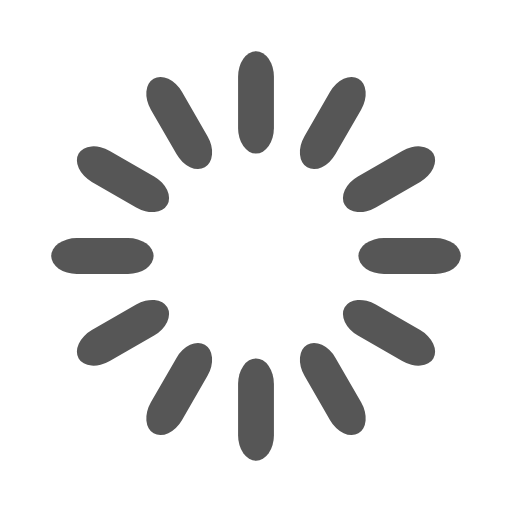
t = 0.00 s
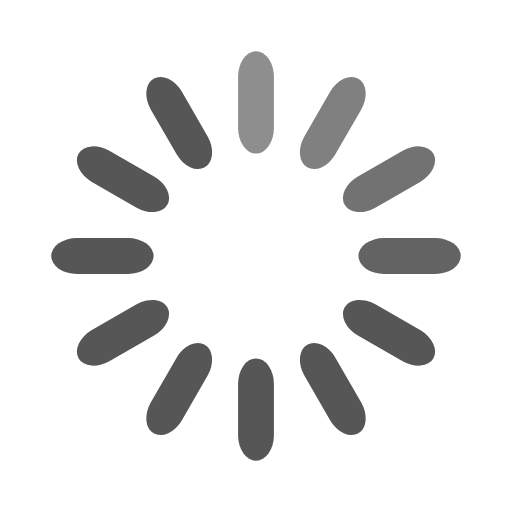
t = 0.27 s
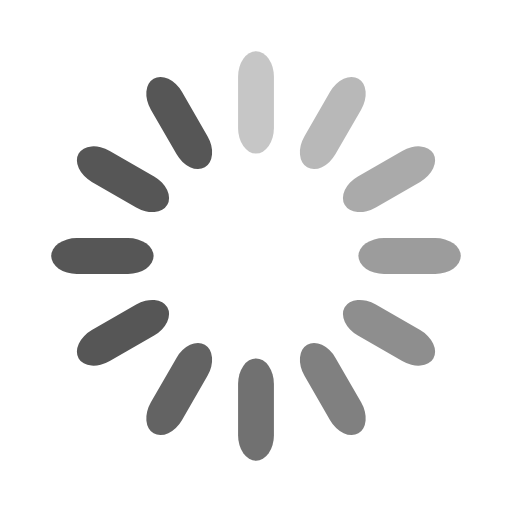
t = 0.53 s
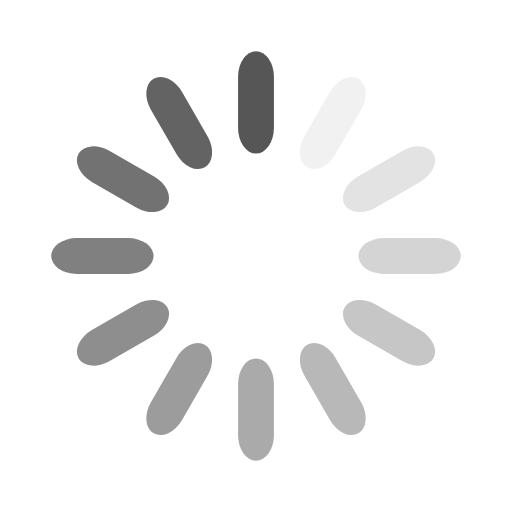
t = 0.80 s
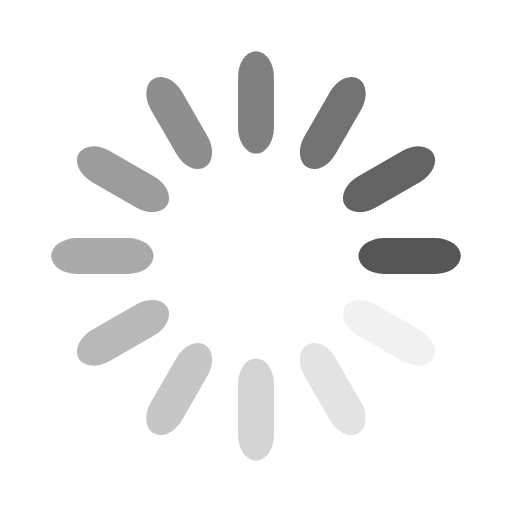
t = 1.00 s
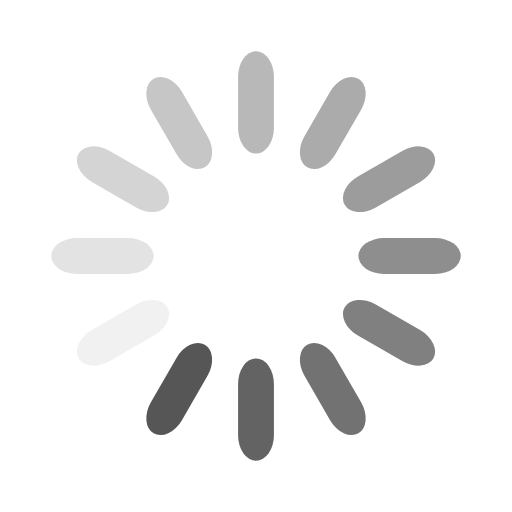
t = 1.27 s

The animated SVG that drew these frames (rendered in a browser with its animation timeline set to each time). Animation: 12 SMIL elements (animate=12); one cycle of 1.53 s, repeats indefinitely.

<svg width='120px' height='120px' xmlns="http://www.w3.org/2000/svg" viewBox="0 0 100 100"
     preserveAspectRatio="xMidYMid" class="uil-default">
    <rect x="0" y="0" width="100" height="100" fill="none" class="bk"></rect>
    <rect x='46.5' y='40' width='7' height='20' rx='5' ry='5' fill='#565656'
          transform='rotate(0 50 50) translate(0 -30)'>
        <animate attributeName='opacity' from='1' to='0' dur='0.8s' begin='0s' repeatCount='indefinite'/>
    </rect>
    <rect x='46.5' y='40' width='7' height='20' rx='5' ry='5' fill='#565656'
          transform='rotate(30 50 50) translate(0 -30)'>
        <animate attributeName='opacity' from='1' to='0' dur='0.8s' begin='0.06666666666666667s'
                 repeatCount='indefinite'/>
    </rect>
    <rect x='46.5' y='40' width='7' height='20' rx='5' ry='5' fill='#565656'
          transform='rotate(60 50 50) translate(0 -30)'>
        <animate attributeName='opacity' from='1' to='0' dur='0.8s' begin='0.13333333333333333s'
                 repeatCount='indefinite'/>
    </rect>
    <rect x='46.5' y='40' width='7' height='20' rx='5' ry='5' fill='#565656'
          transform='rotate(90 50 50) translate(0 -30)'>
        <animate attributeName='opacity' from='1' to='0' dur='0.8s' begin='0.20000000000000004s'
                 repeatCount='indefinite'/>
    </rect>
    <rect x='46.5' y='40' width='7' height='20' rx='5' ry='5' fill='#565656'
          transform='rotate(120 50 50) translate(0 -30)'>
        <animate attributeName='opacity' from='1' to='0' dur='0.8s' begin='0.26666666666666666s'
                 repeatCount='indefinite'/>
    </rect>
    <rect x='46.5' y='40' width='7' height='20' rx='5' ry='5' fill='#565656'
          transform='rotate(150 50 50) translate(0 -30)'>
        <animate attributeName='opacity' from='1' to='0' dur='0.8s' begin='0.3333333333333333s'
                 repeatCount='indefinite'/>
    </rect>
    <rect x='46.5' y='40' width='7' height='20' rx='5' ry='5' fill='#565656'
          transform='rotate(180 50 50) translate(0 -30)'>
        <animate attributeName='opacity' from='1' to='0' dur='0.8s' begin='0.4000000000000001s'
                 repeatCount='indefinite'/>
    </rect>
    <rect x='46.5' y='40' width='7' height='20' rx='5' ry='5' fill='#565656'
          transform='rotate(210 50 50) translate(0 -30)'>
        <animate attributeName='opacity' from='1' to='0' dur='0.8s' begin='0.46666666666666673s'
                 repeatCount='indefinite'/>
    </rect>
    <rect x='46.5' y='40' width='7' height='20' rx='5' ry='5' fill='#565656'
          transform='rotate(240 50 50) translate(0 -30)'>
        <animate attributeName='opacity' from='1' to='0' dur='0.8s' begin='0.5333333333333333s'
                 repeatCount='indefinite'/>
    </rect>
    <rect x='46.5' y='40' width='7' height='20' rx='5' ry='5' fill='#565656'
          transform='rotate(270 50 50) translate(0 -30)'>
        <animate attributeName='opacity' from='1' to='0' dur='0.8s' begin='0.6s' repeatCount='indefinite'/>
    </rect>
    <rect x='46.5' y='40' width='7' height='20' rx='5' ry='5' fill='#565656'
          transform='rotate(300 50 50) translate(0 -30)'>
        <animate attributeName='opacity' from='1' to='0' dur='0.8s' begin='0.6666666666666666s'
                 repeatCount='indefinite'/>
    </rect>
    <rect x='46.5' y='40' width='7' height='20' rx='5' ry='5' fill='#565656'
          transform='rotate(330 50 50) translate(0 -30)'>
        <animate attributeName='opacity' from='1' to='0' dur='0.8s' begin='0.7333333333333334s'
                 repeatCount='indefinite'/>
    </rect>
</svg>
